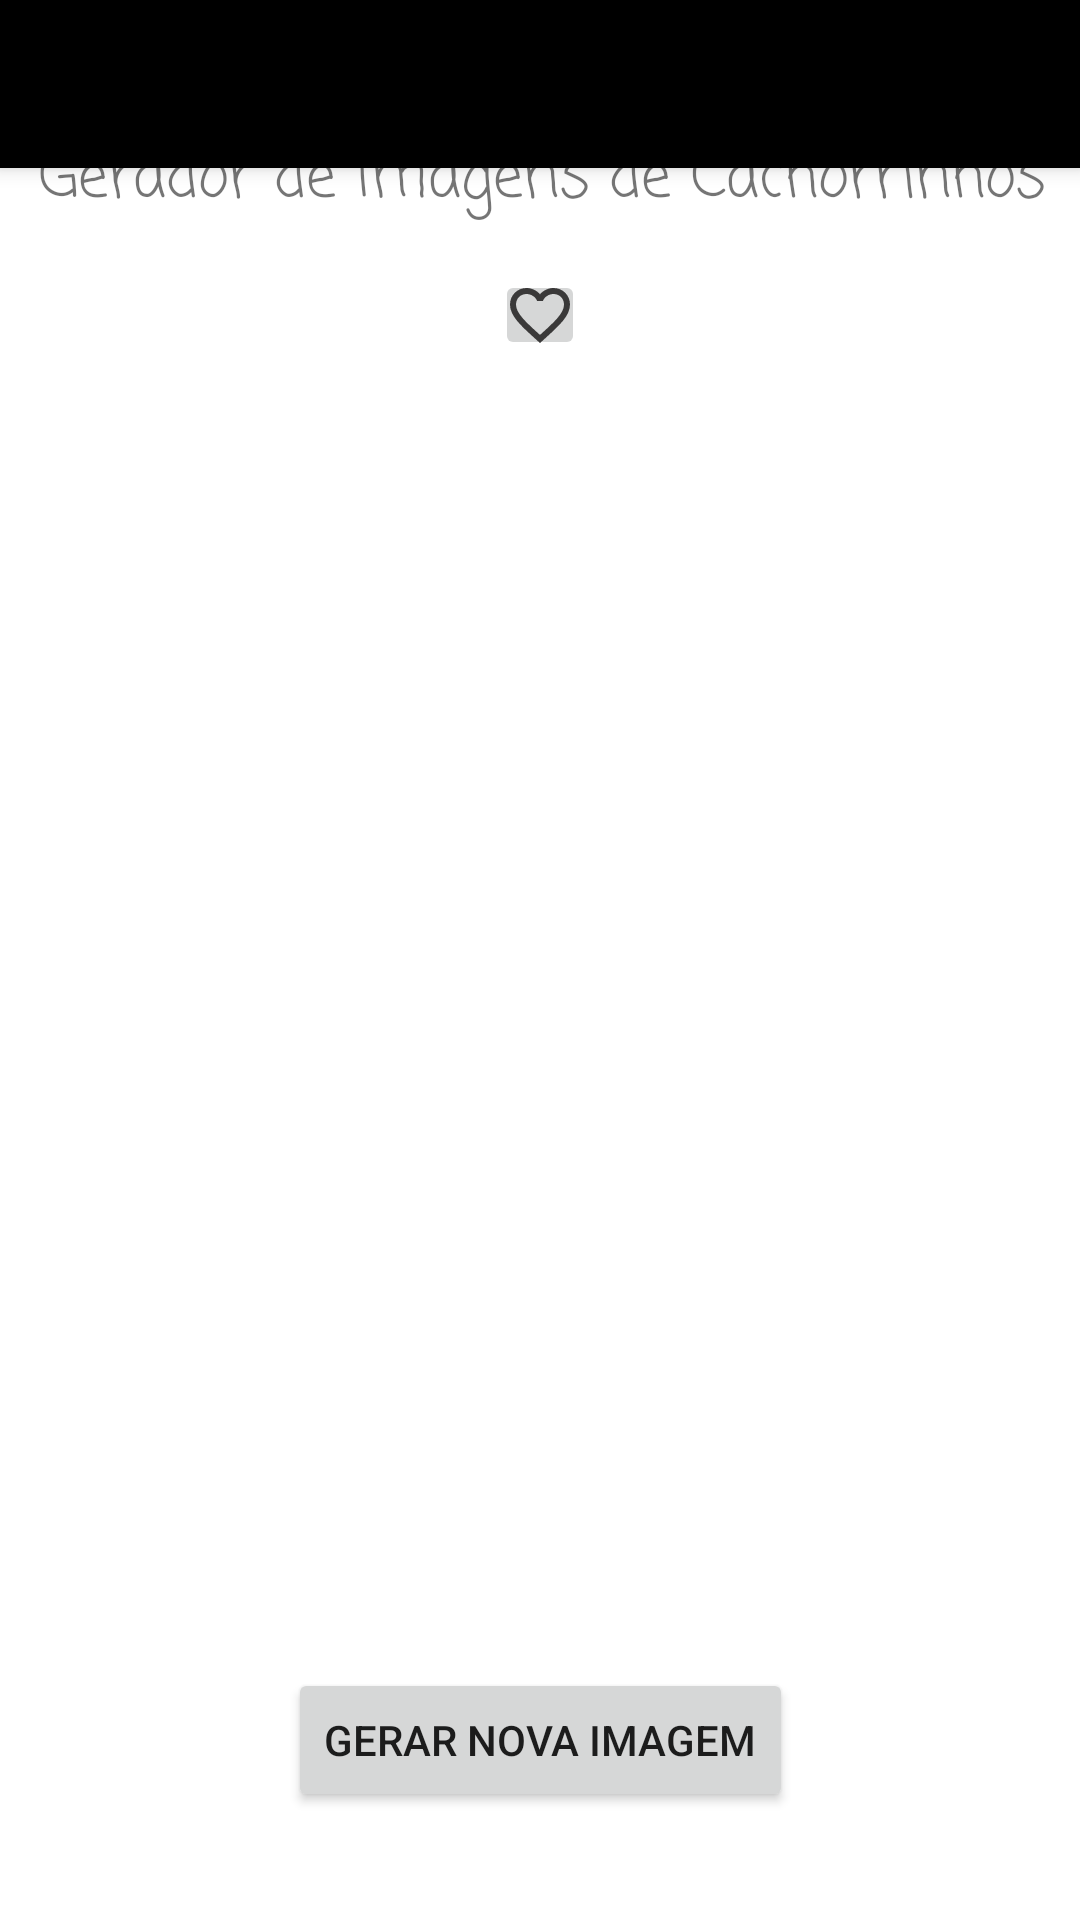

Write the Android layout XML for this screen, with the resource values it uses.
<!-- AndroidManifest.xml: application theme Theme.ImageGenerator -->
<!-- res/layout/activity_main.xml -->
<?xml version="1.0" encoding="utf-8"?>
<androidx.constraintlayout.widget.ConstraintLayout xmlns:android="http://schemas.android.com/apk/res/android"
    xmlns:app="http://schemas.android.com/apk/res-auto"
    xmlns:tools="http://schemas.android.com/tools"
    android:id="@+id/tela"
    android:layout_width="match_parent"
    android:layout_height="match_parent"
    tools:context=".MainActivity">




    <androidx.appcompat.widget.Toolbar
        android:id="@+id/toolbar"
        android:layout_width="match_parent"
        android:layout_height="?attr/actionBarSize"
        android:background="?attr/colorPrimary"
        android:elevation="4dp"
        android:theme="@style/ThemeOverlay.AppCompat.ActionBar"
        app:layout_constraintBottom_toTopOf="@+id/title"
        app:layout_constraintEnd_toEndOf="parent"
        app:layout_constraintHorizontal_bias="0.0"
        app:layout_constraintStart_toStartOf="parent"
        app:layout_constraintTop_toTopOf="parent"
        app:layout_constraintVertical_bias="0.0"
        app:popupTheme="@style/ThemeOverlay.AppCompat.Light" />

    <ImageView
        android:id="@+id/imageGenerated"
        android:layout_width="400dp"
        android:layout_height="400dp"
        android:contentDescription="@string/imagem_aleat_ria_de_um_cachorro"
        app:layout_constraintBottom_toBottomOf="parent"
        app:layout_constraintEnd_toEndOf="parent"
        app:layout_constraintStart_toStartOf="parent"
        app:layout_constraintTop_toTopOf="parent"
        tools:srcCompat="@tools:sample/avatars" />

    <Button
        android:id="@+id/buttonGenerate"
        android:layout_width="wrap_content"
        android:layout_height="wrap_content"
        android:text="@string/gerar_nova_imagem"
        app:layout_constraintBottom_toBottomOf="parent"
        app:layout_constraintEnd_toEndOf="parent"
        app:layout_constraintStart_toStartOf="parent"
        app:layout_constraintTop_toBottomOf="@+id/imageGenerated" />

    <TextView
        android:id="@+id/title"
        android:layout_width="wrap_content"
        android:layout_height="wrap_content"
        android:fontFamily="casual"
        android:text="@string/gerador_de_imagens_de_cachorrinhos"
        android:textSize="20sp"
        app:layout_constraintBottom_toTopOf="@+id/imageGenerated"
        app:layout_constraintEnd_toEndOf="@+id/imageGenerated"
        app:layout_constraintHorizontal_bias="0.508"
        app:layout_constraintStart_toStartOf="@+id/imageGenerated"
        app:layout_constraintTop_toTopOf="parent" />

    <ImageButton
        android:clickable="true"
        android:id="@+id/coracao"
        android:layout_width="30dp"
        android:layout_height="30dp"
        android:contentDescription="@string/bot_o_para_favoritar_imagem"
        android:src="@drawable/ic_favorite_unclicked"
        app:layout_constraintBottom_toTopOf="@+id/imageGenerated"
        app:layout_constraintEnd_toEndOf="parent"
        app:layout_constraintStart_toStartOf="parent"
        android:focusable="true" />





</androidx.constraintlayout.widget.ConstraintLayout>
<!-- resources referenced by this layout -->
<resources>
  <!-- drawable ic_favorite_unclicked (drawable) -->
  <vector android:height="24dp" android:tint="#3A3939"
      android:viewportHeight="24" android:viewportWidth="24"
      android:width="24dp" xmlns:android="http://schemas.android.com/apk/res/android">
      <path android:fillColor="@android:color/white" android:pathData="M16.5,3c-1.74,0 -3.41,0.81 -4.5,2.09C10.91,3.81 9.24,3 7.5,3 4.42,3 2,5.42 2,8.5c0,3.78 3.4,6.86 8.55,11.54L12,21.35l1.45,-1.32C18.6,15.36 22,12.28 22,8.5 22,5.42 19.58,3 16.5,3zM12.1,18.55l-0.1,0.1 -0.1,-0.1C7.14,14.24 4,11.39 4,8.5 4,6.5 5.5,5 7.5,5c1.54,0 3.04,0.99 3.57,2.36h1.87C13.46,5.99 14.96,5 16.5,5c2,0 3.5,1.5 3.5,3.5 0,2.89 -3.14,5.74 -7.9,10.05z"/>
  </vector>
  <string name="gerador_de_imagens_de_cachorrinhos">Gerador de Imagens de Cachorrinhos</string>
  <string name="gerar_nova_imagem">Gerar nova imagem</string>
  <string name="imagem_aleat_ria_de_um_cachorro">Imagem aleatória de um cachorro</string>
  <style name="Theme.ImageGenerator" parent="Theme.MaterialComponents.DayNight.DarkActionBar">
          
          <item name="colorPrimary">@color/black</item>
          <item name="colorPrimaryVariant">@color/black</item>
          <item name="colorOnPrimary">@color/white</item>
          
          <item name="colorSecondary">@color/teal_200</item>
          <item name="colorSecondaryVariant">@color/teal_700</item>
          <item name="colorOnSecondary">@color/black</item>
          
          <item name="android:statusBarColor" tools:targetApi="l">?attr/colorPrimaryVariant</item>
          
      </style>
  <color name="black">#FF000000</color>
  <color name="white">#FFFFFFFF</color>
  <color name="teal_200">#FF03DAC5</color>
  <color name="teal_700">#FF018786</color>
</resources>
